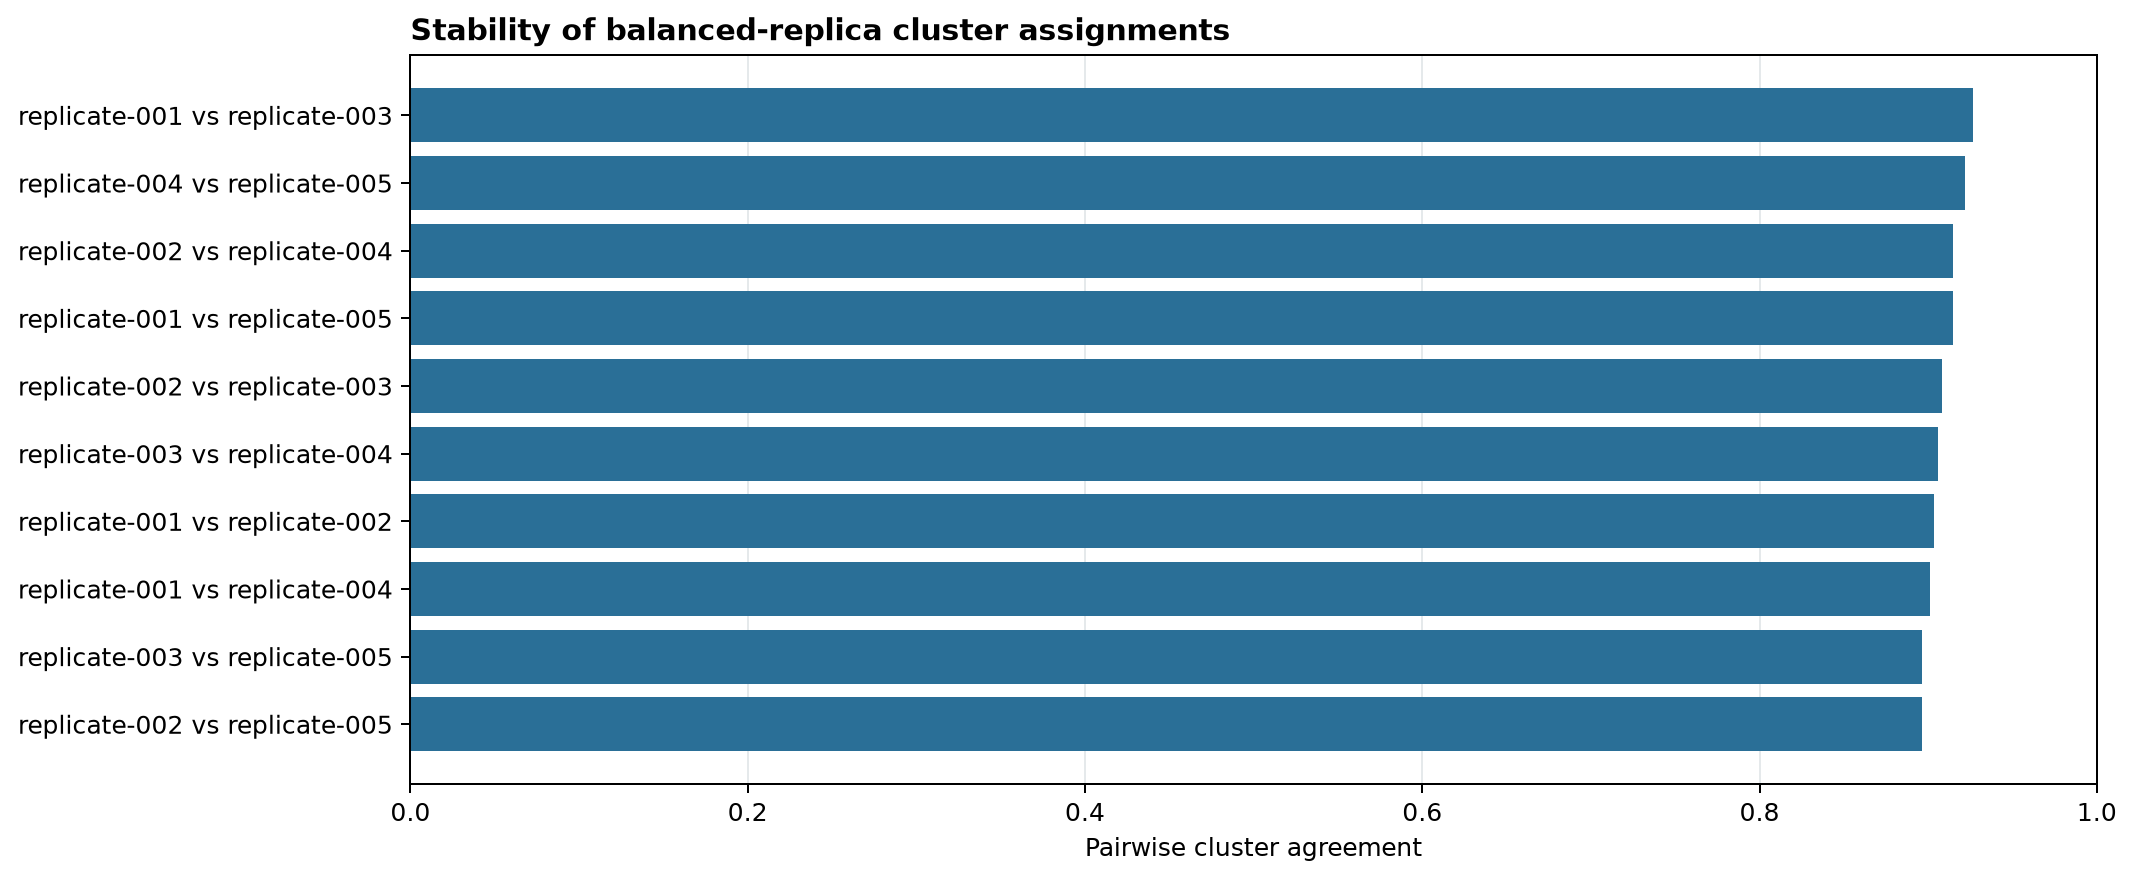

Source data for this figure (header and first rows):
left, right, pairwise_cluster_agreement
replicate-001, replicate-002, 0.9034
replicate-001, replicate-003, 0.9264
replicate-001, replicate-004, 0.9011
replicate-001, replicate-005, 0.9149
replicate-002, replicate-003, 0.908
replicate-002, replicate-004, 0.9149
replicate-002, replicate-005, 0.8966
replicate-003, replicate-004, 0.9057
replicate-003, replicate-005, 0.8966
replicate-004, replicate-005, 0.9218
